pico-8 play session: no input (idle)

[t = 1 s] idle ~1s (no d-pad/buttons)
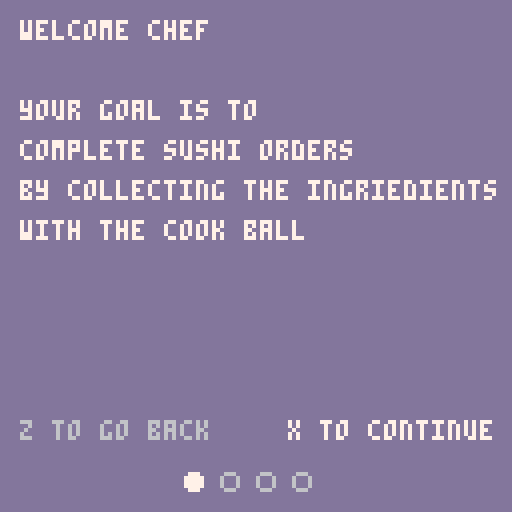

pico-8 cartridge
version 29
__lua__
function _init()
	--debug
	collision = false
	debugnum = 10
	game_scene_freeze = false

	-- logo
	logo_angle = 0
	logo_y = 20
	logo_tic = 0

	top_type = flr(rnd(5) + 1)
	bottom_type = flr(rnd(5) + 1)

	--debug outline
	outline_col = 0
	-- animation sprite number
	s = 17
	-- animation delay
	d = 30
	-- background setup
	line_col = 7
	-- pad setup
	pad_x = 55
	pad_y = 63
	--pad speed
	pad_dx = 0
	pad_dy = 0
	pad_position = "horizontal"
	pad_width = 30
	pad_height = 3
	pad_color = 3

	pad_hitbox_x = 0
	pad_hitbox_y = 0
	pad_hitbox_width = 0
	pad_hitbox_height= 0
	pad_speed = 5


	-- bouncebox left setup
	--pad_bouncebox_left_x = 0
	--pad_bouncebox_left_y = 0


	-- ball setup
	ball_radius = 3
	ball_x = 30
	ball_y = 20
	-- max speed
	ball_dm = 0.5
	ball_dx = ball_dm
	ball_dy = ball_dm

	ball_ang = 0

	ball_col = 9



	-- freeze
	freezetimer = 0
	ball_frosted = false
	frosted_timer = 0
	-- target setup
	target_x = rnd(100)
	target_y = 6
	target_radius = 5
	-- max speed
	target_dm = 0.25
	-- initial setup for top left of the screen
	target_dx = target_dm
	target_dy = 0


	-- sec target setup

	sectarget_x = 6
	sectarget_y = rnd(100)
	sectarget_radius = 5
	-- max speed
	sectarget_dm = 0.25
	-- initial setup for top left of the screen
	sectarget_dx = 0
	sectarget_dy = -target_dm
	-- max speed


	-- bad target setup
	badtarget_sprite = 1
	badtarget_x = rnd(100)
	badtarget_y = 122
	badtarget_radius = 5
	-- max speed
	badtarget_dm = 0.3
	-- initial setup for bottom right corner
	badtarget_dx = - badtarget_dm
	badtarget_dy = 0

	--score setup
	score = 0



	-- particles setup
	part = {}


	-- order system variables

	order_time = 0

	ingr_total_number = 5
	total_orders = 0

	-- number of n per ingredient
	ing_1 = 0
	ing_2 = 0 
	ing_3 = 0
	ing_4 = 0 
	ing_5 = 0

	-- starting ing_types array
	ing_types_start = {ing_1,ing_2,ing_3,ing_4,ing_5}

	-- how many ing types will be in play in this round
	ing_ammount = 0

	-- how many ings in this order are left to be disposed between ing types
	ing_to_dispose = 0

	-- how many total ings are on the start
	start_ing_to_dispose = 0

	-- ing speed
	ing_speed = 0.5


	-- order system update
	frame = 0
	sec = 0
	order_time_procentage = 0
	bar_col = 7
	bar_x = 0

	-- ingredient control setup
	ing_list = {}

	-- order new ing adding
	tic = 0
	ings_avaible = {}

	-- game over screen effect
	ing_matrix_tic = 0

	-- player score var
	player_score = 0


	--screen shake vars
	shake = 0

	-- order is starting now debug
	new_order()


	-- white frame 
	whiteframe = 0

	frosted_cooldown = 0


	-- camera moving
	camerax = 0
	camera_direction = 0 
	cameratimer = 0
	cameramoving = false


	-- in which room are we now? 
	-- -1 credits
	-- 0 splash
	-- 1 highscore
	camera_active_room = 0

	-- if true the bombs can go off
	-- fixes the double bomb row
	safebomb = false

	-- high score
	cartdata("lkg_picomaki")

	hs = {}
	loadhs()
	sort_high_score()

	-- order showing part
	rows_table = {}
	rows_number = 0

	scene = "menu"
	-- game scenes:
	-- menu
	-- tutorial
	-- game
	-- gameover
	--

	coin = 0

	-- advance and skiping of tutorial
	tutorial_part = 0

	music(1)

	--reseths()

end

function _update60()

	if scene == "menu" then
		-- x to start the game
		if btnp(5) then
			scene = "tutorial"
			music(4,5000)
		end

		-- moving between rooms in the menu scene
		-- we start in the room 0
		
		-- right
		if btn(1) then
			if cameramoving == false and (camera_active_room == 0 or camera_active_room == -1) then
				cameramoving = true
				camera_direction = 1
				sfx(34)
			end
		end

		-- left
		if btn(0) then
			if cameramoving == false and (camera_active_room == 0 or camera_active_room == 1) then
				cameramoving = true
				camera_direction = -1
				sfx(34)
			end
		end

		update_camera()


		--logo smooth movement
		logo_tic += 1
		if logo_tic >= 1 then
			logo_angle += 0.03 / 0.02
			--logo_y += sin(logo_angle / 200) 
			logo_tic = 0
		end

			
	end


	if scene == "gameover" then
		whiteframe = 10
		if btn(5) then
			game_vars_fresh_start()
			scene = "game"
		end

		if btn(4) then
			game_vars_fresh_start()
			scene = "menu"
		end

	end

	if scene == "tutorial" then
			if btnp(5) then
				tutorial_part += 1
			end

			if btnp(4) then
				tutorial_part -= 1
			end

			if tutorial_part == 5 then
				scene = "game"
				tutorial_part = 0

			end

	end

	if scene == "game" then

		-- game start sfx
		--sfx(26)


		--debug
		debug = ''


		-- ball collision against the serve boxes
		if ball_box(0,0,16,16) then
			-- bottom wall 
			if ball_x < 16 then
				ball_dy = - ball_dy
			else
				ball_dx = - ball_dx
			end

		end

		-- bottom serve box
		if ball_box(111,96,16,16) then
			-- top
			if ball_x >= 111 then
				ball_dy = - ball_dy
			else
				ball_dx = - ball_dx
			end

		end

		frosted_cooldown -= 1


		--display that you can frost
		if frosted_cooldown <= 0 then
			outline_col = 7
			-- TODO sfx loaded

		end
		-- if x is pressed
		if btnp(5) then

			-- player can frost every 3 seconds
			if frosted_cooldown <= 0 then

				ball_frosted = true
				frosted_timer = 100
				-- frost SFX
				sfx(27)
				frosted_cooldown = 180
			end
		end

		if ball_frosted == true then
			frosted_timer -= 1
			--ball_col = 12
			--outline_col = 12
			ball_col = 12
			outline_col = 12
			
			if frosted_timer < 0 then
				ball_frosted = false
				ball_col = 8
				outline_col = 2
				-- unfrost sfx
				sfx(28)
			end
		end



		-- debug
		if btnp(4) then

			--player_score += 8001
			--
			--outline_col += 1
			
			-- debug
			--if outline_col > 15 then
				--outline_col = 0
			--end
		end


		collision = false

		-- debug animation
		tomatoblink()


		update_order()


		-- local var if any button pressed
		local butpress = false

		-- trail particle
		spawntrail(ball_x, ball_y)

		-- updating the particles
		updateparts()


		-- ball movement

		-- ball frosting 
		if ball_frosted == false then
			ball_x += ball_dx
			ball_y += ball_dy

			
			-- bug fix ball going out of border
		else

			ball_x += 0
			ball_y += 0
		end
		-- ball wall bouncing
		-- radius is added or removed for better collision detection
		if ball_x > 127 - ball_radius then
			ball_dx = -ball_dm
			ball_dy = 1 * sign(ball_dy)
			-- wall collision sfx
			sfx(1)

			-- ball out of space bug fix
			ball_x = mid(0,ball_x,127)
		

		end

		if ball_x < 0 + ball_radius then
			ball_dx = ball_dm
			ball_dy = 1 * sign(ball_dy)
			-- wall collision sfx
			sfx(1)

			ball_x = mid(0,ball_x,127)
		end

		if ball_y > 111 - ball_radius then
			ball_dy = -ball_dm
			ball_dx = 1 * sign(ball_dx)
			-- wall collision sfx
			sfx(1)

			ball_y = mid(0,ball_y,111)
		end

		if ball_y < 0 + ball_radius then
			ball_dy = ball_dm
			ball_dx = 1 * sign(ball_dx)
			-- wall collision sfx
			sfx(1)


			ball_y = mid(0,ball_y,111)
		end

		-- horizontal

		-- only one button can be held at a time
		-- the second variable is moving
		if (btn(0)) and not (btn(2)) and not (btn(3)) then
			--pad_x -= 3

			--pad_dx = - pad_speed
			pad_dx = pad_dx - 0.75
			butpress = true
			pad_position = "horizontal"
		end

		if (btn(1)) and not (btn(2)) and not (btn(3))then
			--pad_x += 3
			
			--pad_dx = pad_speed
			pad_dx = pad_dx + 0.75
			butpress = true
			pad_position = "horizontal"
		end

		-- vertical pad movement 

		if (btn(2)) and not (btn(0)) and not (btn(1)) and not (btn(3)) then
			--pad_y -= 3

			--pad_dy = - pad_speed
			pad_dy =  pad_dy - 0.75
			butpress = true
			pad_position = "vertical"
		end

		if (btn(3)) and not (btn(0)) then
			--pad_y += 3

			--pad_dy = pad_speed
			pad_dy = pad_dy + 0.75
			butpress = true
			pad_position = "vertical"
		end

		if not(butpress) then
			pad_dx = pad_dx/1.7
			pad_dy = pad_dy/1.7
		end






		if pad_x <= 13 or pad_x >= 84 then
			if abs(pad_dx) > 1 then


				if sign(pad_dx) == -1 then
					pad_x = 100
					pad_dx = -1
				end


				if sign(pad_dx) == 1 then
					pad_dx = 1
				end

			
			end

		end








		--pad clamp border
		--pad_x = mid(16,pad_x, 91)
		--pad_y = mid(26,pad_y,85)

		if pad_position == "horizontal" then

			pad_x += pad_dx
			pad_x = mid(14,pad_x, 84)
		end

		if pad_position == "vertical" then

			pad_y += pad_dy
			pad_y = mid(29,pad_y,82)

		end
		pad_color = 2
		-- check if ball hit pad

		-- pad horizontal collision
		if (pad_position == "horizontal") then
			--everything is alright
			pad_hitbox_x = pad_x
			pad_hitbox_y = pad_y
			pad_hitbox_width = pad_width
			pad_hitbox_height = pad_height

			-- bouncebox left setup
			--pad_bouncebox_left_x = pad_hitbox_x
			--pad_bouncebox_left_y = pad_hitbox_y
		end
		-- pad vertical coliistion
		if (pad_position == "vertical") then
			-- addusting the variables for the hitbox
			pad_hitbox_x = pad_x + pad_width / 2 - pad_height / 2 
			pad_hitbox_y = pad_y - pad_width / 2
			pad_hitbox_width = pad_height
			pad_hitbox_height = pad_width

			-- bouncebox left setup
			-- left meaning on top
		end



		--if ball_box(pad_bouncebox_left_x,pad_bouncebox_left_y,pad_bouncebox_left_x,pad_bouncebox_left_y + pad_hitbox_height) then


		-- if (ball_box(pad_x - 1,pad_y,pad_x-1,pad_y + pad_height)) then
		-- 	ball_x = 5
		-- 
		-- 	pad_color = 11

		-- end



		-- pad collision check against the new variables
		if (ball_box(pad_hitbox_x, pad_hitbox_y, pad_hitbox_width, pad_hitbox_height)) then
			-- deal with collision

			pad_color = 8
			sfx(0)

			-- ball angle change
			-- absolute value

			--horizontal check
			if abs(pad_dx) > 1 then
				-- change angle
				if sign(pad_dx) == sign(ball_dx) then

					-- pad and ball moving in the same direction
					-- flatten the angle
					-- mid locks value above 0 
					setang(mid(0,ball_ang-1,2))
				else
					-- raise angle
					if ball_ang==2 then
						ball_dx = - ball_dx
					else
						setang(mid(0,ball_ang+1,2))
					end
				end


			end


			if abs(pad_dy) > 1 then
				-- change angle
				if sign(pad_dy) == sign(ball_dy) then

					-- pad and ball moving in the same direction
					-- flatten the angle
					-- mid locks value above 0 
					setang(mid(0,ball_ang+1,2))
				else
					-- raise angle
					if ball_ang==2 then
						ball_dy = - ball_dy
					else
						setang(mid(0,ball_ang-1,2))
					end
				end


			end

			if (pad_position == "horizontal") then
				ball_dy = - ball_dy
			end

			if (pad_position == "vertical") then
				ball_dx = - ball_dx
			end
		end




		if pad_position == "horizontal" then


			-- left pad check
			--if ball_box(pad_hitbox_x - 1, pad_hitbox_y + 1,1,pad_hitbox_height / 2) then
			--if ball_box(pad_hitbox_x -1, pad_hitbox_y,1,pad_hitbox_height) then
			if ball_box(pad_hitbox_x -3, pad_hitbox_y,3,pad_hitbox_height) then
				--debug = "left hit"
				ball_x -= abs(pad_dx + pad_dy) * 2 + 5
				ball_dx = - ball_dx
				sfx(0)

			end

			-- right pad check
			--if ball_box(pad_hitbox_x + pad_hitbox_width, pad_hitbox_y + 1,1,pad_hitbox_height / 2) then
			--if ball_box(pad_hitbox_x + pad_hitbox_width +1, pad_hitbox_y,1,pad_hitbox_height) then
			if ball_box(pad_hitbox_x + pad_hitbox_width +3, pad_hitbox_y,3,pad_hitbox_height) then
				--debug = "right hit"
				ball_x += abs(pad_dx + pad_dy) * 2 + 5
				ball_dx = - ball_dx
				sfx(0)

			end


		end

		if pad_position == "vertical" then

			-- top pad check
			if ball_box(pad_hitbox_x + pad_hitbox_width /2, pad_hitbox_y - 3, pad_height , 3) then
			--if ball_box(pad_hitbox_x + pad_hitbox_width /2, pad_hitbox_y - pad_hitbox_width /2 -1, pad_hitbox_height, 1) then
				ball_y -= abs(pad_dx + pad_dy) * 2 + 5
				ball_dy = - ball_dy
				sfx(0)
				--debug = "top hit"

			end


			-- bottom pad check
			--if ball_box(pad_hitbox_x + pad_hitbox_width / 2, pad_hitbox_y + pad_hitbox_height, pad_hitbox_width / 2, pad_hitbox_width /2) then
			if ball_box(pad_hitbox_x + pad_hitbox_width / 2, pad_hitbox_y + pad_width, pad_height , 3) then
				ball_y += abs(pad_dx + pad_dy) * 2 + 5
				ball_dy = - ball_dy
				sfx(0)
				--debug = "bottom hit"
			end
		end


		--rectfill(pad_bouncebox_left_x,pad_bouncebox_left_y,pad_bouncebox_left_x,pad_bouncebox_left_y + pad_hitbox_height)

		--if pad_position == "horizontal" then

		--if ball_box(pad_bouncebox_left_x,pad_bouncebox_left_y,pad_bouncebox_left_x + 0,pad_bouncebox_left_y+3) then
		--	ball_x = 5
		--	pad_color = 11
		--end


		--end


		-- ing system update
		update_ing()

		-- if we've got order rolling
		spawnnew_ing()

		if ing_1 == 0 and ing_2 == 0 and ing_3 == 0 and ing_4 == 0 and ing_5 == 0 then
			player_score += 250

			show_completed_order()
			new_order()
			--generate_new_sushi_set(5)
			--new order sfx
			sfx(6)
		end




	end


end







function _draw()

	if scene == "menu" then
		cls()
		-- background color
		rectfill(0,0,127,127,0)
		-- background pattern
		drawbackgroundpattern()
		-- logo
		spr(96,12,10,12,12)
		outline("press x to start",33,80,8,1)
		outline("� highscore",45,90,1,8)
		outline("� credits",45,100,1,8)
		--debug

		drawcredits()
		drawhighscore()
		-- cross pattern
		--spr(137,0,30,2,2)
		--spr(141,112,46,2,2)
		camera(camerax,0)

		--debug

		--debug
		--pset(0,0,7)

	end

	if scene == "gameover" then
		cls()

		whiteframe += 10

		local y_offset = 15

		local is_on_highscore = false

		ing_matrix_tic += 0.1

		draw_game_scene()

		rectfill(0,45 -y_offset,127,104 -y_offset,2)
		rect(0,45 -y_offset,127,104 -y_offset,10)
		--print("game over",45,50,7)
		outline("game over", 45,50 -y_offset,8,0)

		-- high score
		for i=1,#hs do
			-- if we have a match
			if hs[i] == player_score then

				if i == 1 then
					print("first",22,70 -y_offset,10)
					is_on_highscore = true
					
				end

				if i == 2 then
					print("second",22,70 -y_offset,6)
					is_on_highscore = true
				end

				if i == 3 then
					print("third",22,70 -y_offset,9)
					is_on_highscore = true
				end

				if i == 4 then
					print("fourth",20,70 -y_offset,7)
					is_on_highscore = true
				end

				if i == 5 then
					print("fifth",32,70 -y_offset,7)
					is_on_highscore = true
				end



			end

				if is_on_highscore == true then

						print("on the highscore", 56, 70 -y_offset,7)
				end

				if is_on_highscore == false then
					print("not", 30,70 -y_offset,7)
					print("on the highscore", 46, 70 -y_offset,7)

				end
		end

		print("score:",42,60 -y_offset,7)
		--print(player_score,70,60,7)
		print(player_score,70,60 -y_offset,7)
		outline("x restart",42,85 -y_offset,8,1)
		outline("z menu",47,95 -y_offset,1,8)

		spr(ing_matrix_tic,20,50 -y_offset)
		spr(ing_matrix_tic,101,50 -y_offset)

		if ing_matrix_tic >= 5 then
			ing_matrix_tic = 1
		end
		-- TODO
		-- spritey składników
	end


	if scene == "tutorial" then
		if tutorial_part == 1 then

			
			cls()
			local onboarding_buttons_x_offset = -5
			rectfill(0,0,127,127,13)

			print("welcome chef",5,5,7)
			print("your goal is to", 5,25,7)
			print("complete sushi orders",5,35,7)
			print("by collecting the ingriedients",5,45,7)
			print("with the cook ball",5,55,7)

			print("x to continue",72,105,7)
			print("z to go back",5,105,6)
			circfill(53 + onboarding_buttons_x_offset,120,2,7)
			circ(62 + onboarding_buttons_x_offset,120,2,6)
			circ(71 + onboarding_buttons_x_offset,120,2,6)
			circ(80 + onboarding_buttons_x_offset,120,2,6)
		end

		if tutorial_part == 2 then

			
			cls()
			local onboarding_buttons_x_offset = -5
			rectfill(0,0,127,127,13)

			print("control the cook ball",5,5,7)
			print("with the chef pad", 5,25,7)
			print("using the arrow keys",5,35,7)
			print("the pad can go up and down",5,45,7)
			print("and left and right",5,55,7)

			print("x to continue",72,105,7)
			print("z to go back",5,105,6)
			circ(53 + onboarding_buttons_x_offset,120,2,6)
			circfill(62 + onboarding_buttons_x_offset,120,2,7)
			circ(71 + onboarding_buttons_x_offset,120,2,6)
			circ(80 + onboarding_buttons_x_offset,120,2,6)
		end

		if tutorial_part == 3 then

			
			cls()
			local onboarding_buttons_x_offset = -5
			rectfill(0,0,127,127,13)

			print("freeze the ball",5,5,7)
			print("if the ball outline is white", 5,25,7)
			print("you can press x",5,35,7)
			print("to freeze it for a moment",5,45,7)
			print("use this wisely",5,55,7)

			print("x to continue",72,105,7)
			print("z to go back",5,105,6)
			circ(53 + onboarding_buttons_x_offset,120,2,6)
			circ(62 + onboarding_buttons_x_offset,120,2,6)
			circfill(71 + onboarding_buttons_x_offset,120,2,7)
			circ(80 + onboarding_buttons_x_offset,120,2,6)
		end

		if tutorial_part == 4 then

			
			cls()
			local onboarding_buttons_x_offset = -5
			rectfill(0,0,127,127,2)

			print("watch the timer", 5,5,7)
			print("if it goes down to zero",5,25,7)
			print("you loose",5,35,7)
			print("bombs decrease the timer",5,45,7)
			print("so be careful",5,55,7)

			--print("x to continue",5,95,7)
			print("x to continue",72,105,7)
			print("z to go back",5,105,6)
			circ(53 + onboarding_buttons_x_offset,120,2,6)
			circ(62 + onboarding_buttons_x_offset,120,2,6)
			circ(71 + onboarding_buttons_x_offset,120,2,6)
			circfill(80 + onboarding_buttons_x_offset,120,2,7)
		end
	end

	if scene == "game" then
		draw_game_scene()

	end


end

function ball_box(box_x, box_y, box_width, box_height)
	--checks the collision of a ball with a rectangle
	-- top edge check
	if ball_y - ball_radius > box_y + box_height then
		return false
	end
	-- botton edge check
	if ball_y + ball_radius < box_y then
		return false
	end
	-- left edge check
	if ball_x - ball_radius > box_x + box_width then
		return false
	end
	-- right edge check
	if ball_x + ball_radius < box_x then
		return false
	end

	-- collision occured
	collision = true
	return true

end

-- particles

-- adds a particle
function addpart(_x,_y,_type,_maxage,_col, _oldcol)
	local _p = {}
	_p.x = _x
	_p.y = _y
	_p.tpe = _type
	_p.mage = _maxage
	-- age starts at zero, goes to maxage
	_p.age = 0
	_p.col = _col
	-- color near death
	_p.oldcol = _oldcol

	-- we're adding a particle to particle array
	add(part,_p)
end

-- sprawns a trail
function spawntrail(_x, _y)
	-- random angle
	local _ang =  rnd()
	-- random x and y offset
	local _ox = sin(_ang) * ball_radius * 0.6
	local _oy = cos(_ang) * ball_radius * 0.6

	addpart(_x + _ox,_y + _oy,0,20 + rnd(15), 8, 2)
end

function spawnboom(_x,_y)
	addpart(_x,_y,8,200,8,0)
end

function updateparts()
	local _p
	for i=#part,1, -1 do
		_p = part[i]
		_p.age += 1
		if (_p.age > _p.mage) then
			del(part, part[i])
		else
			if (_p.age / _p.mage) > 0.6 then
				_p.col = _p.oldcol
			end
		end
	end
end

function drawparts()
	for i = 1,#part do
		_p = part[i]
		--print(_p.tpe,1,20,10)
		-- checks if particle is trail type
		if _p.tpe == 0 then
			--print("PSET", 1,10, 10)
			pset(_p.x,_p.y,_p.col)
		else
		end

		-- if bomb
		if _p.tpe == 8 then
			-- big explosion circle range
			local bigrange
			local t = 0

			local col1 = 8
			local col2 = 9
			local col3 = 7
			-- function that I made 
			-- - 1/10 x^2 + 10
			-- dodaj przesunięcie na b żeby symetria była gdzie indziej

			--bigrange = mid(0,_p.age,15)
			-- fast function
			--bigrange = - bigrange * (bigrange - 10)
			-- new function
			bigrange = _p.age
			bigrange = (- bigrange / 60) * (bigrange - 120)
			--bigrange = (- bigrange / 20) * (bigrange - 50)

			if _p.age > 0 then
				_p.col = 7 
			end

			if _p.age > 10 then
				_p.col = 10
			end

			if _p.age > 20 then
				_p.col = 9
			end

			if _p.age > 30 then
				_p.col = 8
			end

			if _p.age > 40 then
				_p.col = 0
				col1 = 0
				col2 = 0
				col3 = 0
			end


			circfill(_p.x,_p.y,bigrange,col1)
			circfill(_p.x,_p.y,bigrange /2,col2)
			circfill(_p.x,_p.y,bigrange /4, col3)

			circfill(_p.x + 2,_p.y + 3,bigrange,col1)
			circfill(_p.x - 4,_p.y,bigrange /2,col2)
			circfill(_p.x,_p.y + 2,bigrange /4, col3)
			--pset(_p.x,_p.y,_p.col)
		end
	end
end

-- ball angle changing
function setang(ang)
	ball_ang = ang
	if ang == 2 then
		-- 0.50
		-- 1.30
		ball_dx = 0.50 * sign(ball_dx)
		ball_dy = 1.30 * sign(ball_dy) 
	elseif ang == 0 then
		ball_dx = 1.30 * sign(ball_dx)
		ball_dy = 0.50 * sign(ball_dy)

	else
		ball_dx = 1 * sign(ball_dx)
		ball_dy = 1 * sign(ball_dy)

	end
end

-- returns a sign (+,-) of a variable
function sign(n)
	if n<0 then
		return -1
	elseif n>0 then
		return 1
	else 
		return 0
	end
end

function drawbackground()

	-- background
	rectfill(0,0,128,128,0)

	drawsmallbox()

	-- big box - ramka
	


	-- top right corner
	spr(8,112,0,2,2)

	-- bottom left corner
	spr(38,0,96,2,2)



	-- wall joining the corners
	drawwall()
	-- outline of big box
	--rect(0,0,127,111,line_col)


	-- small box
	-- pattern test
	-- fillp(0b1000010000100001)
	-- rectfill(13,13,114,98,4)
	-- fillp()


	-- pattern inside small box
	--rect(13,13,114,98,4)





	-- progress bar box
	rect(0,124,127,127,bar_col)

	-- progress bar 
	rectfill(0,124,bar_x,127,bar_col)

	-- counter

	-- number 1
	if ing_1 == 0 then
		print(ing_1,4,116,11)
	else
		print(ing_1,4,116,9)
	end
	-- sprite 1
	spr(1,13,114)

	-- number 2
	if ing_2 == 0 then
		print(ing_2,30,116,11)
	else
		print(ing_2,30,116,9)
	end
	-- sprite 2
	spr(2,39,114)

	-- number 3
	if ing_3 == 0 then
		print(ing_3,56,116,11)
	else
		print(ing_3,56,116,9)
	end
	-- sprite 3
	spr(3,65,114)

	-- number 4
	if ing_4 == 0 then
		print(ing_4,82,116,11)
	else
		print(ing_4,82,116,9)
	end
	-- sprite 4
	spr(4,91,114)


	-- score bar
	print(player_score,108,116,7)

	--print(order_time,60,80,8)
	--print(frame,60,90,9)
	--print(order_time_procentage,60,70,10)



end


function drawserveboxes()
	-- serve boxes
	-- rectfill(0,0,12,12,line_col)
	 --rectfill(115,99,127,111,line_col)
	-- top left corner
	spr(6,0,0,2,2)

	-- top right corner
	--spr(8,112,0,2,2)

	-- bottom left corner
	--spr(38,0,96,2,2)

	-- bottom right corner
	spr(6,112,96,2,2,true,true)
end

-- debug
function tomatoblink()
	d -= 1
	if d < 0 then
		s += 1
		if s > 20 then
			s = 17
		end
		d = 30
	end

end

function new_order()
	-- time to complete the order
	order_time = 60

	total_orders += 1

	-- bar green
	bar_col = 11

	-- getting a num in <1,4> range
	ing_ammount = flr(rnd(4)) + 1
	ing_ammount = mid(1,ing_ammount,4)

	-- setting which ing_types will be used


	ing_to_dispose = flr(rnd(total_orders)) + 1
	ing_to_dispose = mid(ing_ammount * 2,ing_to_dispose,20)
	-- ing_to_dispose = mid(total_orders,ing_to_dispose,20)
	start_ing_to_dispose = ing_to_dispose


	-- assigning all ings to buckets

	-- first ing type operation
	if flr(rnd(1)) ==  0 then
		ing_1 = flr(rnd(ing_to_dispose) / 2)
		ing_to_dispose -= ing_1
	else
		ing_1 = flr(rnd(ing_to_dispose))
		ing_to_dispose -= ing_1

	end

	ing_2 = flr(rnd(ing_to_dispose))
	ing_to_dispose -= ing_2

	ing_3 = flr(rnd(ing_to_dispose))
	ing_to_dispose -= ing_3

	ing_4 = flr(rnd(ing_to_dispose))
	ing_to_dispose -= ing_4


	-- temporary disabled due to UI
	--ing_5 = flr(ing_to_dispose)
	--ing_to_dispose -= ing_2

	-- 0 0 0 0 0 ing bug fix
	if ing_1 == 0 and ing_2 == 0 and ing_3 == 0 and ing_4 == 0 and ing_5 == 0 then
		ing_1 = 1
		ing_3 = 2

	end


	-- fixing the bug with 0 0 0 0 0
end

function update_order()
	-- decreasing order time
	-- making a countdown timer from 60 to 1 in every second
	frame += 1
	if frame > 60 then
		frame = 0
		sec += 1
	end

	if sec == 1 then
		order_time -= 1
		sec = 0
	end

	-- if timer reaches 0 it doesn't go negative
	if order_time < 0 then
		order_time = 0
		scene = "gameover"
		music(10)

		insertscoretohighscore()
		sort_high_score()
		savehs()
		
	end

	-- translating the order_time to % value
	order_time_procentage = flr(order_time / 60 * 100)
	bar_x = 128 * (order_time_procentage / 100)

	if order_time_procentage < 60 then
		bar_col = 9
	end
	if order_time_procentage < 30 then
		bar_col = 8
	end

	if order_time_procentage == 0 then
		bar_col = 7
	end

	-- the order is completed
	
end


function add_ing(x,y,_type,_tray)
	local ing = {}
	ing.x = x
	ing.y = y
	ing.tpe = _type
	-- _tray referes to the tray type that will serve the ing
	ing.tray = _tray
	-- used to remove the old ings on contact with new tray
	-- it's like a magical trick
	ing.mage = _maxage
	-- age starts at zero, goes to maxage
	ing.age = 0

	-- we're adding an ingredient to ingredient array
	add(ing_list,ing)
end

function update_ing()
	local ing
	-- iterating on each ingrediant in the ingredient list
	for i = #ing_list,1,-1 do
		-- local ing_dx
		local ing_dx = 0
		-- local ing_dy
		local ing_dy = 0

		ing = ing_list[i]
		-- aging of the ing
		ing.age += 1
		-- moving the ing
		-- debug values
		--ing.x += 1
		--ing.y += 1


		-- calculating the movement
		
		if ing.tray == "BOTTOM" then
			-- bottom right corner hit
			if ing.x > 3 and ing.y > 100 then
				ing.x -= ing_speed
			end
			if ing.x <= 3 and ing.y > 3 then
				ing.y -= ing_speed
			end

			if ing.y == 0 then
				del(ing_list,ing)
			end

			-- top left corner hit
			if ing.x <= 117 and ing.y <= 5 then
				del(ing_list,ing)
			end
		end

		if ing.tray == "TOP" then

			-- left upper corner hit
			if ing.x < 117 and ing.y < 101 then
				ing_dx = ing_speed
				ing_dy = 0
			end

			-- top right corner hit
			if ing.x >= 117 and ing.y < 101 then
				ing_dx = 0
				ing_dy = ing_speed
			end

			-- bottom right corner hit
			if ing.x >= 117 and ing.y >= 101 then
				del(ing_list,ing)
			end

		end

		-- moving the ing
		ing.x += ing_dx
		ing.y += ing_dy


		-- hitbox check
		if ball_box(ing.x,ing.y,8,8) then
			-- changing the values of ing types on the UI

			-- if bomb
			if ing.tpe == 5 then
				-- explosion in the middle
				spawnboom(ing.x + 4,ing.y + 4)
				whiteframe = 0
				--sfx of explosion
				sfx(29)
				order_time -= 10
				shake+=1
				--spawnboom(ing.x,ing.y)
			end


			--sfx of good ing
			sfx(3)
			if flr(ing.tpe) == 1 then
				ing_1 -= 1
				ing_1 = mid(0,ing_1,100)
			end

			if flr(ing.tpe) == 2 then
				ing_2 -= 1
				ing_2 = mid(0,ing_2,100)
			end

			if flr(ing.tpe) == 3 then
				ing_3 -= 1
				ing_3 = mid(0,ing_3,100)
			end

			if flr(ing.tpe) == 4 then
				ing_4 -= 1
				ing_4 = mid(0,ing_4,100)
			end

			if flr(ing.tpe) == 5 then
				ing_5 -= 1
				ing_5 = mid(0,ing_5,100)
			end
			del(ing_list,ing)
		end
	end

end


function draw_ing()
	local ing
	for i = 1,#ing_list do
		ing = ing_list[i]
		spr(ing.tpe,ing.x,ing.y)
	end
end

function spawnnew_ing()
	tic += 1

	coin = flr(rnd(2))




	local isbomb = flr(rnd(10))

	if ing_1 > 0 then
		ings_avaible[#ings_avaible + 1] = 1
	end

	if ing_2 > 0 then
		ings_avaible[#ings_avaible + 1] = 2
	end

	if ing_3 > 0 then
		ings_avaible[#ings_avaible + 1] = 3
	end

	if ing_4 > 0 then
		ings_avaible[#ings_avaible + 1] = 4
	end


	-- don't overflow 
	if #ings_avaible >= 5 then
		ings_avaible = {}

		if ing_1 > 0 then
			ings_avaible[#ings_avaible + 1] = 1
		end

		if ing_2 > 0 then
			ings_avaible[#ings_avaible + 1] = 2
		end

		if ing_3 > 0 then
			ings_avaible[#ings_avaible + 1] = 3
		end

		if ing_4 > 0 then
			ings_avaible[#ings_avaible + 1] = 4
		end

	end
	-- previously 120
	-- testing with 180
	if tic > 180 then

		if order_time > 0 then

				--top_type = flr(rnd(5) + 1)
				--debug = top_type
				--bottom_type = flr(rnd(5) + 1)
			
				-- do we spawn bombs?

				if rnd(1) >= 0.9 and safebomb == true then
					top_type = 5
					bottom_type = 5
					safebomb = false
				else

					-- do we spawn perfect or inperfect ings?
					if rnd(1) >= 0.5 then
						top_type = ings_avaible[flr(rnd(#ings_avaible) +1)]
						bottom_type = ings_avaible[flr(rnd(#ings_avaible) +1)]

						if top_type == 0 then
							top_type = 1
						end

						if bottom_type == 0 then
							top_type = 2
						end

					else
						top_type = flr(rnd(5) + 1)
						bottom_type = flr(rnd(5) + 1)

					end

					-- that what we want turn
					safebomb = true
						
					end


				end


			--	add_ing(1,3,flr(rnd(5) + 1),"TOP")
			--	add_ing(115,101,flr(rnd(5) + 1),"BOTTOM")
			add_ing(1,3,top_type,"TOP")
			add_ing(115,101,bottom_type,"BOTTOM")
			tic = 0
			sfx(7)
		end
	end

function drawsmallbox()
	local n = 0
	local row = 0
	-- for each row
	for p=1,11 do
		n = 0

		-- filling the row
		for i=1,13 do
			spr(36,13 + n * 8,13 + row * 8)
			n += 1

		end
		row +=1 
	end

end

function drawwall()
	local n = 0
	-- left wall
	for i=1,5 do

		spr(42,0,16 + 16 * n,2,2)
		n += 1
	end

	-- right wall
	n = 0
	for i=1,5 do

		spr(44,112,16 + 16 * n,2,2)
		n += 1
	end

	-- top wall
	n = 0
	for i=1,6 do

		spr(10,16 + 16* n,0,2,2)
		n += 1
	end

	-- bottom wall
	n = 0
	for i=1,6 do

		spr(12,16 + 16* n,96,2,2)
		n += 1
	end

	-- fix for the pattern
	
end

function doshake()
 -- this function does the
 -- shaking
 -- first we generate two
 -- random numbers between
 -- -16 and +16
 local shakex=16-rnd(32)
 local shakey=16-rnd(32)

 -- then we apply the shake
 -- strength
 shakex*=shake
 shakey*=shake
 
 -- then we move the camera
 -- this means that everything
 -- you draw on the screen
 -- afterwards will be shifted
 -- by that many pixels
 camera(shakex,shakey)
 
 -- finally, fade out the shake
 -- reset to 0 when very low
 shake = shake*0.95
 if (shake<0.05) shake=0 end


function drawbackgroundpattern()
	local n = 0
	for i=0,8 do
		spr(206,0 + n,30,2,2)
		spr(206,0 + n,46,2,2)
		n += 16
	end
end


function update_camera()

	-- if camera in main menu and moving right
	if camera_active_room == 0 and cameramoving == true and camera_direction == 1 then
		-- if camera moving right
			if camerax < 127 then
				--camerax += 5
				camerax = camerax * 1.2 + 3

			else
				camera_active_room = 1
				cameramoving = false

			end

	end

	-- if camera in main menu and moving left
	if camera_active_room == 0 and cameramoving == true and camera_direction == -1 then
		-- if camera moving left
			if camerax > -128 then
				--camerax -= 5
				camerax = camerax * 1.2 - 3


			else
				camera_active_room = -1
				cameramoving = false

			end
	end

	-- if camera in high score and moving left
	if camera_active_room == 1 and cameramoving == true and camera_direction == -1 then
		-- if camera moving left
			if camerax > 0 then
				camerax -= 5
				camerax = mid(0,camerax,128)

			else
				camera_active_room = 0
				cameramoving = false

			end
	end

	-- if camera in credits and moving right
	if camera_active_room == -1 and cameramoving == true and camera_direction == 1 then
		-- if camera moving left
			if camerax < 0 then
				camerax += 5
				camerax = mid(-128,camerax,0)

			else
				camera_active_room = 0
				cameramoving = false

			end
	end
	camerax = mid(-128,camerax,128)
end



function drawcredits()
	-- left from the start
	local xoffset = 128

	--debug
	--pset(0 -xoffset,0,7)

	local n = 0
	for i=0,7 do
		spr(206,0 + n - xoffset,30,2,2)
		spr(206,0 + n - xoffset,46,2,2)
		n += 16
	end

	-- printing the credits
	-- header background
	rectfill(45 -xoffset,8,82 -xoffset,30,2)
	rect(45 -xoffset,8,82 -xoffset,30,10)
	print("credits", 50 - xoffset, 12,7)

	categories = {"code", "graphics","sfx", "music","ux/ui", "degign", "vfx", "mentoring"}
	authors = {"gabriel", "ola", "kacper,kornel", "kacper/kornel", "gabriel", "gabriel","gabriel","konrad,jedrzej,kamil"}
	local highsocrexoffset = -35
	local highsocreyoffset = 10

	--pset(0 -xoffset,0,7)

	local n = 0
	for i=0,7 do
		spr(206,0 + n - xoffset + highsocrexoffset,30,2,2)
		spr(206,0 + n - xoffset + highsocrexoffset,46,2,2)
		n += 16
	end

	-- header
	-- bottom text
	outline("menu �",50 -xoffset,115,1,8)

	-- box
	rectfill(33 -xoffset + highsocrexoffset + 4,20,75-xoffset + highsocrexoffset + 85,108,2)
	rect(33 -xoffset + highsocrexoffset + 4,20,75-xoffset + highsocrexoffset + 85,108,10)

	line(46 -xoffset,20,81 -xoffset,20,2)
	-- letters
	for i=1,8 do
		print(categories[i],40 -xoffset + highsocrexoffset, 17 + i*10,7)
		print(authors[i],79 -xoffset + highsocrexoffset, 17 + i*10,7)
		--print(i,39 -xoffset + highsocrexoffset, 17 + i*10,7)

	end
end

function drawhighscore()
	local xoffset = -128

	local highsocrexoffset = 0
	local highsocreyoffset = 10

	--pset(0 -xoffset,0,7)

	-- background pattern
	local n = 0
	for i=0,7 do
		spr(206,0 + n - xoffset + highsocrexoffset,30,2,2)
		spr(206,0 + n - xoffset + highsocrexoffset,46,2,2)
		n += 16
	end


	-- box
	rectfill(33 -xoffset + highsocrexoffset,20,94-xoffset + highsocrexoffset,78,2)
	rect(33 -xoffset + highsocrexoffset,20,94-xoffset + highsocrexoffset,78,10)
	-- letters
	for i=1,5 do
		print(hs[i],50 -xoffset + highsocrexoffset, 17 + i*10,7)
		print(i,39 -xoffset + highsocrexoffset, 17 + i*10,7)

	end

	rectfill(41 -xoffset,8,87 -xoffset,20,2)
	rect(41 -xoffset,8,87 -xoffset,20,10)
	line(42 -xoffset,20,86 -xoffset,20,2)
	-- header
	print("high score", 45 - xoffset, 12,7)
	-- bottom text
	outline("� menu",50 -xoffset,100,1,8)
end

-- resets the highscore
function reseths()
	hs={500,7000,300,200,1000}
	savehs()
end


function loadhs()
	local _slot = 0

	if dget(0) == 1 then
		-- load the data
		_slot += 1
		for i=1,5 do

			hs[i] = dget(_slot)
			_slot += 1
		end
	else
		reseths()

	end

end

function savehs()
	local _slot = 0
	dset(0, 1)

	if dget(0) == 1 then
		-- load the data
		_slot = 1
		for i=1,5 do
			dset(_slot,hs[i])
			_slot += 1
		end
		debug = dget(1)
	else
		hs={500,400,300,200,100}
		savehs()

	end
end

function insertscoretohighscore()
	-- appends the high score to the end of the list
	hs[#hs + 1] = player_score

end


-- sorts the high score and deletes the last bit
function sort_high_score()
    for i=1,#hs do
        local j = i
        while j > 1 and hs[j-1] < hs[j] do
            hs[j],hs[j-1] = hs[j-1],hs[j]
            j = j - 1
        end

	end

	hs[6] = nil
end

function game_vars_fresh_start()
	--debug
	collision = false
	debugnum = 10


	--debug outline
	outline_col = 0
	-- animation sprite number
	s = 17
	-- animation delay
	d = 30
	-- background setup
	line_col = 7
	-- pad setup
	pad_x = 55
	pad_y = 63
	--pad speed
	pad_dx = 0
	pad_dy = 0
	pad_position = "horizontal"
	pad_width = 30
	pad_height = 3
	pad_color = 3

	pad_hitbox_x = 0
	pad_hitbox_y = 0
	pad_hitbox_width = 0
	pad_hitbox_height= 0
	pad_speed = 5


	-- bouncebox left setup
	--pad_bouncebox_left_x = 0
	--pad_bouncebox_left_y = 0


	-- ball setup
	ball_radius = 3
	ball_x = 30
	ball_y = 20
	-- max speed
	ball_dm = 0.5
	ball_dx = ball_dm
	ball_dy = ball_dm

	ball_ang = 0

	ball_col = 9

	-- freeze
	freezetimer = 0
	ball_frosted = false
	frosted_timer = 0
	-- target setup
	target_x = rnd(100)
	target_y = 6
	target_radius = 5
	-- max speed
	target_dm = 0.25
	-- initial setup for top left of the screen
	target_dx = target_dm
	target_dy = 0


	-- sec target setup

	sectarget_x = 6
	sectarget_y = rnd(100)
	sectarget_radius = 5
	-- max speed
	sectarget_dm = 0.25
	-- initial setup for top left of the screen
	sectarget_dx = 0
	sectarget_dy = -target_dm
	-- max speed


	-- bad target setup
	badtarget_sprite = 1
	badtarget_x = rnd(100)
	badtarget_y = 122
	badtarget_radius = 5
	-- max speed
	badtarget_dm = 0.3
	-- initial setup for bottom right corner
	badtarget_dx = - badtarget_dm
	badtarget_dy = 0

	--score setup
	score = 0



	-- particles setup
	part = {}


	-- order system variables

	order_time = 0

	ingr_total_number = 5
	total_orders = 0

	-- number of n per ingredient
	ing_1 = 0
	ing_2 = 0 
	ing_3 = 0
	ing_4 = 0 
	ing_5 = 0

	-- starting ing_types array
	ing_types_start = {ing_1,ing_2,ing_3,ing_4,ing_5}

	-- how many ing types will be in play in this round
	ing_ammount = 0

	-- how many ings in this order are left to be disposed between ing types
	ing_to_dispose = 0

	-- how many total ings are on the start
	start_ing_to_dispose = 0

	-- ing speed
	ing_speed = 0.5


	-- order system update
	frame = 0
	sec = 0
	order_time_procentage = 0
	bar_col = 7
	bar_x = 0

	-- ingredient control setup
	ing_list = {}

	-- order new ing adding
	tic = 0

	-- player score var
	player_score = 0


	--screen shake vars
	shake = 0

	-- order is starting now debug
	new_order()


	-- white frame 
	whiteframe = 0

	frosted_cooldown = 0


	-- camera moving
	camerax = 0
	camera_direction = 0 
	cameratimer = 0
	cameramoving = false


	-- in which room are we now? 
	-- -1 credits
	-- 0 splash
	-- 1 highscore
	camera_active_room = 0

	music(1)
end

function draw_game_scene()

		if game_scene_freeze == false then
			cls()

			doshake()


			-- background from mockup
			drawbackground()

			-- ing system draw
			draw_ing()

			
			drawserveboxes()



			-- test sprites
			-- spr(1,60,101)
			-- spr(2,117,81)
			-- spr(3,3,23)
			-- spr(4,84,3)

			-- animation test
			-- spr(s,60,40)



			-- target
			-- circfill(target_x,target_y,target_radius,11)

			-- sectarget
			-- circfill(sectarget_x,sectarget_y,sectarget_radius,11)

			-- bad target
			--circfill(badtarget_x,badtarget_y,badtarget_radius,8)
			-- spr(badtarget_sprite,badtarget_x,badtarget_y)

			-- player pad
			--rectfill(pad_x, pad_y, pad_x + pad_width, pad_y + pad_height, pad_color)

			--rectfill(pad_hitbox_x, pad_hitbox_y, pad_hitbox_x + pad_width, pad_hitbox_y + pad_height, 10)

			if pad_position == "horizontal" then
				rectfill(pad_x, pad_y, pad_x + pad_width, pad_y + pad_height, pad_color)
			end

			if pad_position == "vertical" then
				rectfill(
				pad_x + pad_width / 2 - pad_height / 2 - pad_height / 2,
				pad_y - pad_width / 2,
				pad_x + pad_width /2,
				pad_y + pad_width / 2,
				pad_color
				)
			end

			-- particles
			drawparts()
			--print(#part,1,1,10)


			-- ball outline
			circfill(ball_x,ball_y,ball_radius + 1, outline_col)
			--ball
			circfill(ball_x,ball_y,ball_radius, ball_col)



			--camera(pad_x - 64,pad_y - 64 )

			-- bouncebox left setup
			--rectfill(pad_bouncebox_left_x,pad_bouncebox_left_y,10,10)






			--debug
			
			-- draw the white frame on the explosion
			if whiteframe < 5 then
				rectfill(0,0,127,127,7)
				whiteframe += 1

			end
		end
	end


function outline(s,x,y,c1,c2)
	for i=0,2 do
	 for j=0,2 do
	  if not(i==1 and j==1) then
	   print(s,x+i,y+j,c1)
	  end
	 end
	end
	print(s,x+1,y+1,c2)
end

function show_completed_order()

end
__gfx__
0000000000077000015113b00000000000fee700000890009222222222222e31d1d1d1d1d1d1d1d0313131313131313100000000000000000011100000022200
00000000007af7001001000100faaaa90fef7e800000a0002f8f8f89898e8213131313131313131d13131313131313130000000000000000011910000002f220
0070070009ff79805010005b0aafaa9808f7ffe0005dd60028f8989898e8e20111111111111111311111111111111111313131313131313111e8111122229a22
000770000fa7f7f015010503f9944940028f8f800555dd602f8f89898e8e8211111111111111111d111111111111111113131313131313131e888881299999a2
000770007a6777f71010000b0f9aaaa00288e8f005555d5028989898e8e8e2111111111111111131111111111111111111111111111111111888882128999992
0070070077767779110305039af99a9802e88ee00e5555502f89888888888211111111111111111d111111111111111111111111111111111188111122229922
0000000087f77f6920305003004449800228888002d5552028989888888882111111111111111131111111111111111111111111111111110118100000029220
0000000008aff98002131330000000000022e800002552002989888888888211111111111111111d111111111111111111111111111111110011100000022200
00000000000770000333b3b000000000002ff800faf99faf2898988888888211111111111111113111111111111111111111111111111111f76a9fef00033300
000000000077770035555b5b0000000002ff7f80ff9ff9ff298e888888888211111111111111111d111111111111111111111111111111116f76f9ff0003f330
0000000007f777a0355355b309999aaf088ff880a9f99f9f28e8e88888888211111111111111113111111111111111111111111111111111676767673333ba33
00000000077777705555b55b9aaaaaa908e88e80ff9ff9fa2e8e888888888201111111111111111d11111111111111111111111111111111767676763bbbbba3
000000007f777f7a55555353aaa9999a08e88e80faf99faf28e8e88888888213131311111111113113131313131313131111111111111111676767673cbbbbb3
00000000777777f7555555539a9aaa4008e88e80ff9ff9ffe222222222222831d1d111111111111d31313131313131311111111111111111767676763333bb33
0000000057777f753555555b00000000028e8880a9f99f9f1311111111113100001311111111113100000000000000001313131313131313f76a9fef0003b330
0000000005ffff500b5553300000000000288800ff9ff9fa310111111110130000d111111111111d000000000000000031313131313131316f7ff9ff00033300
00000000f6f77f6f00000000000000009a9ff9a9f76a9fef13111111111131000000000000000000131111111111310000dbd5d5d5d5d5b50000000000000000
00000000ff7ff7ff007ff94000799f0099f99f996f76f9ffb111111111111b000000000000000000311111111111130000311111111111130000000000000000
00000000f7f77f7f07f97f9207ff99f0ef9ff9f9f76a9fef13111111111131b10000000000000000131111111111310000131111111111310000000000000000
00000000ff7ff7ff797f99fe7f99f99f99f99f9e6f7ff9ffb1111111111113130000000000000000311111111111130000311111111111130000000000000000
00000000f6f77f6ff999fef899f99fef9a9ff9a9f76a9fef13111111111111110000000000000000131111111111310000131111111111310000000000000000
00000000ff7ff7ff7f9efe20e99f9fe499f99f996f76f9ffb1111111111111110000000000000000311111111111130000311111111111130000000000000000
00000000f7f77f7f09fe24000eefee40ef9ff9f9f76a9fef13111111111111110000000000000000131111111111310000131111111111310000000000000000
00000000ff7ff7ff000000000000000099f99f9e6f7ff9ffb1111111111111110000000000000000311111111111130000311111111111130000000000000000
00000000000000000000a00000000000000ee000f76a9fef13111111111111110000000000000000131111111111310000131111111111310000000000000000
00000000000f700000003b0a00000000008f7e00ff76f9ffb1111111111111110000000000000000311111111111130000311111111111130000000000000000
0000000000777a0000b003b000afaa9900e77e00f76a9fef13111111111111110000000000000000131111111111310000131111111111310000000000000000
000000000777f770a00b5b300a4999a0008f7e00ff7ff9ffb1111111111111110000000000000000311111111111130000311111111111130000000000000000
0000000077a777a70b33b300a9994a0000eeee00f76a9fef13111111111111110000000000000000131111111111310000131111111111310000000000000000
00000000a7af7af7005333b000000000008eee00ff76f9ffb1111111111111110000000000000000311111111111130000311111111111130000000000000000
00000000077777700000a53000000000000ee000f76a9fef1b131313131313130000000000000000131111111111310000131111111111310000000000000000
0000000000ffff0000000abd0000000000000000ff7ff9ff01b1b1b1b1b1b1b10000000000000000311111111111130000311111111111130000000000000000
000011111111000000002222222200000000005555500000000000000000000800000000033330000ffff0000055500099999000000000000099900000077f70
00011999e821100000022fa99982200000000557c350000000000000000000888800000037989300f7ea7f0005777500a99a55000007700009999a0000777770
000199e8888210000002fa9999982000000055abb3500000000000000008888800000000798e770077a9a7005749775079995999007777009757990007777770
00019e21188210000002f9822a98200000055abbb350000000000000008888870000000037978300f9779f0059b93950777559a90777777095b7990079597770
0001921118821000000298222a9820000005acbbb350000000000000088887770000000033333300ffffff00573875500775777777777777975790007f99f770
000111119882100000022222f99220000005cb5cb3500000000000008877770000000000033330000ffff000055555500005777777555577099a0000775f9770
0000111e8821100000000022998200000005555bb350000000000000077770000000000000000000000000000055550000000000075555700000000000777000
00000118882110000000002f992200000000005bb350000000000000000000000000000000000000000000000000000000000000000000000000000000000000
000000118882100000000229982000000000005bb350000000000000000000000000000000000008000000000000000000000000000000000055555000000000
0000110118821000000002f9922000000000005bb350000000000000000000000000000000000088880000000000000000000000000000000577777500000000
000111111e82100000000299820000000000005bb350000000000000000000000000000000088888000000000000000000000000000000005778897750000000
000199119882100000022f99222220000000005bb350000000000000000000000000000000888887000000000000000000000000000000005778997750000000
0001e888888210000002aa9822f820000000005bb350000000000000000000000000000008888777000000000000000000000000000000005577777550000000
00011388882210000002a999999820000000005cb350000000000000000000000000000088777700000000000000000000000000000000005555555550000000
000012222221100000022c9999822000000000593350000000000000000000000000000007777000000000000000000000000000000000005555555550000000
00001111111100000000222222220000000000555550000000000000000000000000000000000000000000000000000000000000000000000555555550000000
00000000000000000000000000000000000000000000000000000000000000000000000000000000000000000000000000000000000000000055555500000000
00000000000000000000000000000000000000000000000000000000000000000000000000000000000000000000000000000000000000000000000000000000
00000000000000000000000000000000000000000000000000000000000000000000000000000000000000000000000000000000000000000000000000000000
00000000000000000000000000000000000000000000000000000000000000000000000000000000000000000000000000000000000000000000000000000000
00000000000000000000000000000000000000000000000000000000000000000000000000000000000000000000000000000000000000000000000000000000
0000000000000000000000000000000000000000000000000000000000000000000000000000fff0000000000000000000000000000000000000000000000000
00000000000000000000000000000000000000000000000000000000000000000000000000fffff0000000000000000000000000000000000000000000000000
000000000000000000000000000000000000000000000000000000000000000000000000ffffff00000000000000000000000000000000000000000000000000
0000000000000000000000000000000000000000000000000000000000000000000000fffffff000000000000000000000000000000000000000000000000000
00000000000000000000000000000000000000000000000000000000000000000000affffff00000000000000000000000000000000000000000000000000000
000000000000000000000000002222222222222220022222002222222222200000fffff222222220000000000000000000000000000000000000000000000000
0000000000000000000000000222222222222222222222220022222222222200fffff22222222222200000000000000000000000000000000000000000000000
0000000000000000000000000222faaaa999999f222ffae2022ffa999999e22ffff2222131313132220000000000000000000000000000000000000000000000
000000000000000000000000022ffaaa999999999e2fa982222fa9999999982fff222b1313131313222200000000000000000000000000000000000000000000
000000000000000000000000022aaf9999999f99982a998222f9999999a9982f222b313fff7fff31312220000000000000000000000000000000000000000000
000000000000000000000000022aa9e2222222a9982999822fa998222299982222b31fff77ff77f7131222000000000000000000000000000000000000000000
000000000000000000000000022aa9822222229998299982299a8222229998222b3fffe7ff77ffff7f3b22000000000000000000000000000000000000000000
000000000000000000000000022a99820000229998299982299982ff22999822b3fffaffffff7f7e77f312200000000000000000000000000000000000000000
0000000000000000000000000229998200002299982999822999ffff22a9982231f77ff7fabaaf7ffff132200000000000000000000000000000000000000000
0000000000000000000000000229998200022299c329998299ffffff22fac82b177ffffaababa3ff7f7f13220000000000000000000000000000000000000000
0000000000000000000000000229998200222a9982299982ffffff00222222213fff7fabaabaa33f8f7f31220000000000000000000000000000000000000000
000000000000000000000000022999820222a999822999ffffff2000222222b3f7af79babaaab844fffff3b22000000000000000000000000000000000000000
00000000000000000000000002299982222a99982229ffffff982000000022317ff7f99999ab4444f7f771322000000000000000000000000000000000000000
0000000000000000000000000229998222a9998222ffffff99982000000022137ef7999ff994444847fff3122ff0000000000000000000000000000000000000
00000000000000000000000002299a9999999822ffffff8299982000000022317f7fe9f9999484444ff731322f00000000000000000000000000000000000000
00000000000000000000000002299999999982ffffff99829998200000002213ff7f8e99ff98448487f7f312ff00000000000000000000000000000000000000
0000000000000000000000000229999999c32fffff2999829998200000002231f7fefe9f99944844f7fff132f000000000000000000000000000000000000000
000000000000000000000000022999e2222fffff02299982f998200000002213f7fff8e999ff4444fff7f3b2f000000000000000000000000000000000000000
00000000000000000000000002299982ffffff000229998229998200022222213ff7ff8e9f99484f7aff312ff000000000000000000000000000000000000000
00000000000000000000000002299982ffff000002299982299982002222222b1f8ffffeeee844ffff8f132f0000000000000000000000000000000000000000
00000000000000000000000002299982ff000000022999822999820022fa982231fa7f8ff888ff77fff132ff0000000000000000000000000000000000000000
000000000000000000000000f229998200000000022999822f99822222a9982213fffff77fffffef7f7312f00000000000000000000000000000000000000000
0000000000000000000000fff22999820000000002299982229998222a99c3222b3fff7fff7f77ff713b2ff00000000000000000000000000000000000000000
00000000000000000000fffff2299982000000000229998222a999999999822222131ffffe7fff7f13122f000000000000000000000000000000000000000000
000000000000000000fffffff22a99b200000000022a99822222999999982200222b3137fff7ff3131222f000000000000000000000000000000000000000000
0000000000000000ffffffff022fac3200000000022fac320222a99999c32000022223131313131b2222ff000000000000000000000000000000000000000000
00000000000000ffffffff0002222222000000000222222200222222222200000002222b313131222200f0000000000000000000000000000000000000000000
000000000000ffffffff0000022222220000000002222222000222222222200222222222222222222222f0000000000000000000000000000000000000000000
0000000000ffffffff00000002222222000000000002222200002222222222222222202222222222222ff0000000000000000000000000000000000000000000
000000000fffffff00000000022ffae200000000022ffae200022ffa99999b22ffae200022ffae2ffaef00000000000000000000000000000000000000000000
000000000fffff0000000000022fa98222000002222fa98200022fa999999982fa98200022fa982fa98f00000000000000000000000000000000000000000000
0000000000fff00000000000022a99982220002222fa998200222a9999a99982a998200022a9982a998200000000000000000000000000000000000000000000
00000000000000000000000002299999a8200022fa9999820022fa9e22fa99829998200022999829998200000000000000000000000000000000000000000000
0000000000000000000000000229999998200022a99999820022999822299982a998200022999829998200000000000000000000000000000000000000000000
0000000000000000000000000229999998200022999999820222a998222999829998200222a99829998200000000000000000000000000000000000000000000
000000000000000000000000022999999820002299999982022f999822299982999820222f998229998200000000000000000000000000000000000000000000
000000000000000000000000022999999820002299999982022a99982229998299982222a9998229998200000000000000000000000000000000000000000000
000000000000000000000000022999a99982022999a99982022a9982222999829998222f99982229998200000000000000000000000000000000000000000000
00000000000000000000000002299f89998202299a8999820229998222299982999822f99982222999820000000000001dd1111111111dd13166363661616631
0000000000000000000000000229998a9998229999899982222a99822229998299a99999982202299982000000000000d11111111111111d1666161663636663
0000000000000000000000000229998fa99822999989998222f99a999999998299999999822002299982000000000000d111111dd111111d3c663636616166c1
000000000000000000000000022999822a9989999829998222a999999999998299999999820002299982000000000000111111dddd11111113cc1c1cc3c3cc13
000000000000000000000000022999822a999999c3299982229999999999998299982999820002299982000000000000111dd1dddd1dd1113131313131313131
000000000000000000000000022999822fa999998229998222a998222229998299982f9998200229998200000000000011dddddddddddd111316131663136313
0000000000000000000000000229998222a99998222999822f99982222299982999822999820ff29998200000000000011ddddd11ddddd1131c1313cc1313c31
00000000000000000000000002299982222a9982222999822a99822002299982999822a99982ff299982000000000000111ddd1111ddd1116313166316631316
00000000000000000000000002299982022fa982022999822a99820002299982999822299982f229998200000000000011111dd11dd11111c13136c13c613136
00000000000000000000000002299982022222220229998229998200022999829998222f999fff2999820000000000001111dddddddd11111313131663131313
0000000000000000000000000229998200222220022999822a9982000229998299982022999fff299982000000000000111dddddddddd1116166313cc1316636
000000000000000000000000022999820000000002299982f99982000229998299982022a9fff2299982000000000000111ddddd1dddd1116366631313166616
000000000000000000000000022999820000000002299982a9982200022999829998200229fff22999820000000000001111ddd111dd11116166c136613c6636
000000000000000000000000022a998200000000022a9982a9982000022a9982a99820022aff982a9982000000000000d11111111111111dc36c131cc313c61c
000000000000000000000000022fac3200000000022fac3299c32000022fac32fac3200022ffc32fac32000000000000d11111111111111d3131313131313131
0000000000000000000000000222222200000000022222222222200002222222222220002fff222222220000000000001dd1111111111dd11313131663131313
0000000000000000000000000222222200000000022222222222200002222222222220000ff222222222000000000000111111111111111111dd1d1dd1d1dd11
000000000000000000000000000000000000000000000000000000000000000000000000fff00000000000000000000011111111111111111ddd1d1dd1d1ddd1
000000000000000000000000000000000000000000000000000000000000000000000000ff000000000000000000000011111111111111111ddd1d1dd1d1ddd1
000000000000000000000000000000000000000000000000000000000000000000000000ff0000000000000000000000111111111111111111dd1d1dd1d1dd11
00000000000000000000000000000000000000000000000000000000000000000000000ff9000000000000000000000011111111111111111111111111111111
00000000000000000000000000000000000000000000000000000000000000000000000f90000000000000000000000011111111111111111113111dd1113111
00000000000000000000000000000000000000000000000000000000000000000000000f90000000000000000000000011111111111111111131111dd1111311
0000000000000000000000000000000000000000000000000000000000000000000000f99000000000000000000000001111111111111111d1111dd11dd1111d
0000000000000000000000000000000000000000000000000000000000000000000000f90000000000000000000000001111111111111111d1111dd11dd1111d
000000000000000000000000000000000000000000000000000000000000000000000ff000000000000000000000000011111111111111111111111dd1111111
000000000000000000000000000000000000000000000000000000000000000000000f000000000000000000000000001111111111111111d1dd111dd111dd1d
00000000000000000000000000000000000000000000000000000000000000000000f0000000000000000000000000001111111111111111d1ddd111111ddd1d
00000000000000000000000000000000000000000000000000000000000000000000f0000000000000000000000000001111111111111111d1ddd113311ddd1d
0000000000000000000000000000000000000000000000000000000000000000000f00000000000000000000000000001111111111111111d1dd11133111dd1d
00000000000000000000000000000000000000000000000000000000000000000000000000000000000000000000000011111111111111111111111111111111
00000000000000000000000000000000000000000000000000000000000000000000000000000000000000000000000011111111111111111111111dd1111111
__gff__
0000000000000000000000000000000000000000000000000000000000000000000000000000000000000000000000000000000000000000000000000000000000000000000000000000000000000000000000000000000000000000000000000000000000000000000000000000000000000000000000000000000000000000
0000000000000000000000000000000000000000000000000000000000000000000000000000000000000000000000000000000000000000000000000000000000000000000000000000000000000000000000000000000000000000000000000000000000000000000000000000000000000000000000000000000000000000
__map__
0000000000000000000000000000000000000000000000000000000000000000000000000000000000000000000000000000000000000000000000000000000000000000000000000000000000000000000000000000000000000000000000000000000000000000000000000000000000000000000000000000000000000000
0000000000000000000000000000000000000000000000000000000000000000000000000000000000000000000000000000000000000000000000000000000000000000000000000000000000000000000000000000000000000000000000000000000000000000000000000000000000000000000000000000000000000000
0000000000000000000000000000000000000000000000000000000000000000000000000000000000000000000000000000000000000000000000000000000000000000000000000000000000000000000000000000000000000000000000000000000000000000000000000000000000000000000000000000000000000000
0000000000000000000000000000000000000000000000000000000000000000000000000000000000000000000000000000000000000000000000000000000000000000000000000000000000000000000000000000000000000000000000000000000000000000000000000000000000000000000000000000000000000000
0000000000000000000000000000000000000000000000000000000000000000000000000000000000000000000000000000000000000000000000000000000000000000000000000000000000000000000000000000000000000000000000000000000000000000000000000000000000000000000000000000000000000000
0000000000000000000000000000000000000000000000000000000000000000000000000000000000000000000000000000000000000000000000000000000000000000000000000000000000000000000000000000000000000000000000000000000000000000000000000000000000000000000000000000000000000000
0000000000000000000000000000000000000000000000000000000000000000000000000000000000000000000000000000000000000000000000000000000000000000000000000000000000000000000000000000000000000000000000000000000000000000000000000000000000000000000000000000000000000000
0000000000000000000000000000000000000000000000000000000000000000000000000000000000000000000000000000000000000000000000000000000000000000000000000000000000000000000000000000000000000000000000000000000000000000000000000000000000000000000000000000000000000000
0000000000000000000000000000000000000000000000000000000000000000000000000000000000000000000000000000000000000000000000000000000000000000000000000000000000000000000000000000000000000000000000000000000000000000000000000000000000000000000000000000000000000000
0000000000000000000000000000000000000000000000000000000000000000000000000000000000000000000000000000000000000000000000000000000000000000000000000000000000000000000000000000000000000000000000000000000000000000000000000000000000000000000000000000000000000000
0000000000000000000000000000000000000000000000000000000000000000000000000000000000000000000000000000000000000000000000000000000000000000000000000000000000000000000000000000000000000000000000000000000000000000000000000000000000000000000000000000000000000000
0000000000000000000000000000000000000000000000000000000000000000000000000000000000000000000000000000000000000000000000000000000000000000000000000000000000000000000000000000000000000000000000000000000000000000000000000000000000000000000000000000000000000000
0000000000000000000000000000000000000000000000000000000000000000000000000000000000000000000000000000000000000000000000000000000000000000000000000000000000000000000000000000000000000000000000000000000000000000000000000000000000000000000000000000000000000000
0000000000000000000000000000000000000000000000000000000000000000000000000000000000000000000000000000000000000000000000000000000000000000000000000000000000000000000000000000000000000000000000000000000000000000000000000000000000000000000000000000000000000000
0000000000000000000000000000000000000000000000000000000000000000000000000000000000000000000000000000000000000000000000000000000000000000000000000000000000000000000000000000000000000000000000000000000000000000000000000000000000000000000000000000000000000000
0000000000000000000000000000000000000000000000000000000000000000000000000000000000000000000000000000000000000000000000000000000000000000000000000000000000000000000000000000000000000000000000000000000000000000000000000000000000000000000000000000000000000000
0000000000000000000000000000000000000000000000000000000000000000000000000000000000000000000000000000000000000000000000000000000000000000000000000000000000000000000000000000000000000000000000000000000000000000000000000000000000000000000000000000000000000000
0000000000000000000000000000000000000000000000000000000000000000000000000000000000000000000000000000000000000000000000000000000000000000000000000000000000000000000000000000000000000000000000000000000000000000000000000000000000000000000000000000000000000000
0000000000000000000000000000000000000000000000000000000000000000000000000000000000000000000000000000000000000000000000000000000000000000000000000000000000000000000000000000000000000000000000000000000000000000000000000000000000000000000000000000000000000000
0000000000000000000000000000000000000000000000000000000000000000000000000000000000000000000000000000000000000000000000000000000000000000000000000000000000000000000000000000000000000000000000000000000000000000000000000000000000000000000000000000000000000000
0000000000000000000000000000000000000000000000000000000000000000000000000000000000000000000000000000000000000000000000000000000000000000000000000000000000000000000000000000000000000000000000000000000000000000000000000000000000000000000000000000000000000000
0000000000000000000000000000000000000000000000000000000000000000000000000000000000000000000000000000000000000000000000000000000000000000000000000000000000000000000000000000000000000000000000000000000000000000000000000000000000000000000000000000000000000000
0000000000000000000000000000000000000000000000000000000000000000000000000000000000000000000000000000000000000000000000000000000000000000000000000000000000000000000000000000000000000000000000000000000000000000000000000000000000000000000000000000000000000000
0000000000000000000000000000000000000000000000000000000000000000000000000000000000000000000000000000000000000000000000000000000000000000000000000000000000000000000000000000000000000000000000000000000000000000000000000000000000000000000000000000000000000000
0000000000000000000000000000000000000000000000000000000000000000000000000000000000000000000000000000000000000000000000000000000000000000000000000000000000000000000000000000000000000000000000000000000000000000000000000000000000000000000000000000000000000000
0000000000000000000000000000000000000000000000000000000000000000000000000000000000000000000000000000000000000000000000000000000000000000000000000000000000000000000000000000000000000000000000000000000000000000000000000000000000000000000000000000000000000000
0000000000000000000000000000000000000000000000000000000000000000000000000000000000000000000000000000000000000000000000000000000000000000000000000000000000000000000000000000000000000000000000000000000000000000000000000000000000000000000000000000000000000000
0000000000000000000000000000000000000000000000000000000000000000000000000000000000000000000000000000000000000000000000000000000000000000000000000000000000000000000000000000000000000000000000000000000000000000000000000000000000000000000000000000000000000000
0000000000000000000000000000000000000000000000000000000000000000000000000000000000000000000000000000000000000000000000000000000000000000000000000000000000000000000000000000000000000000000000000000000000000000000000000000000000000000000000000000000000000000
0000000000000000000000000000000000000000000000000000000000000000000000000000000000000000000000000000000000000000000000000000000000000000000000000000000000000000000000000000000000000000000000000000000000000000000000000000000000000000000000000000000000000000
0000000000000000000000000000000000000000000000000000000000000000000000000000000000000000000000000000000000000000000000000000000000000000000000000000000000000000000000000000000000000000000000000000000000000000000000000000000000000000000000000000000000000000
0000000000000000000000000000000000000000000000000000000000000000000000000000000000000000000000000000000000000000000000000000000000000000000000000000000000000000000000000000000000000000000000000000000000000000000000000000000000000000000000000000000000000000
